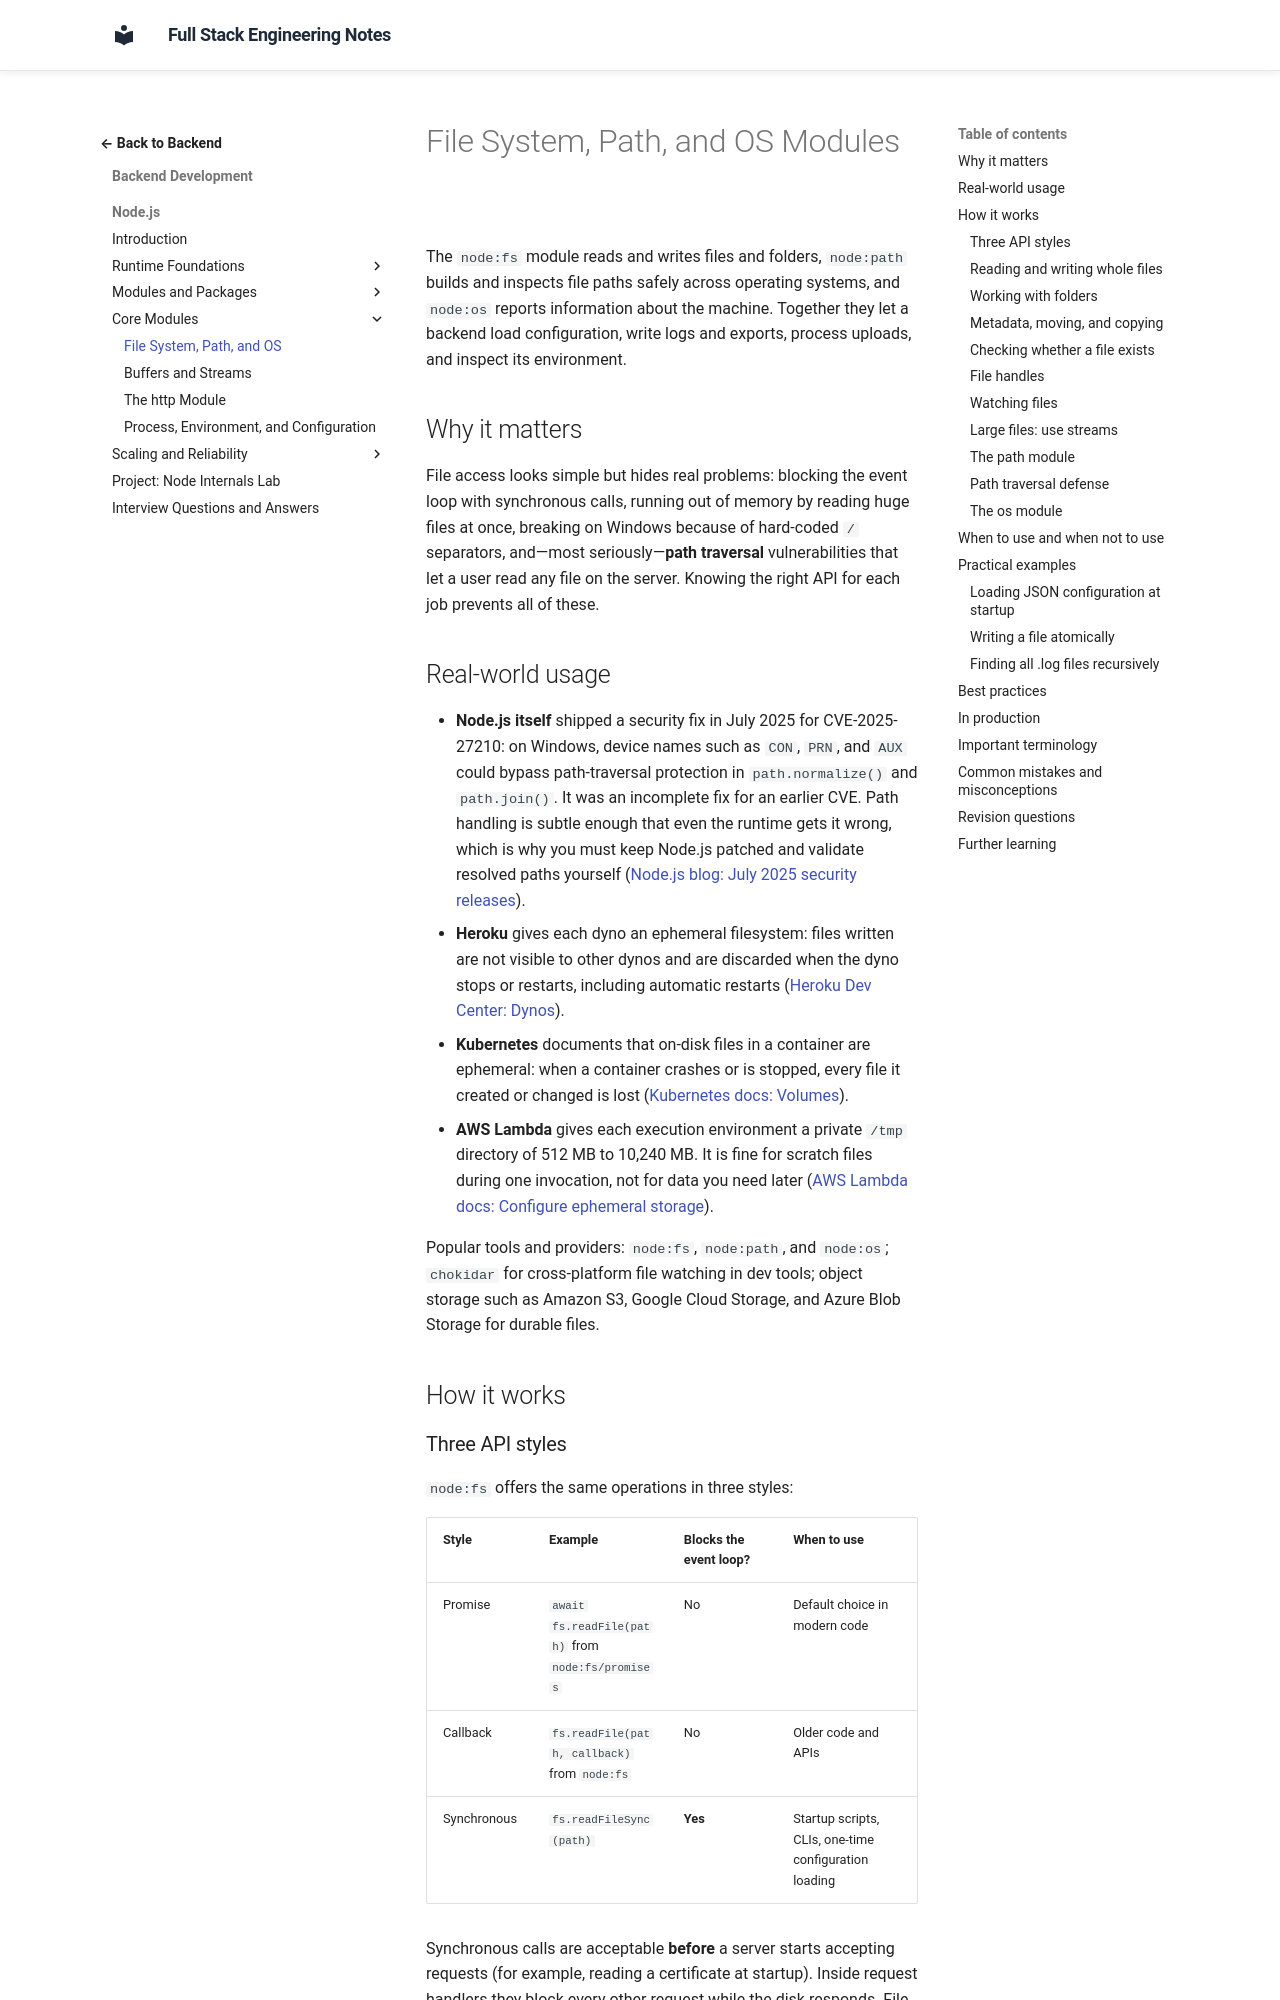

repository: murthy-satti/fullstack-notes · page: 03-backend-development/nodejs/file-system-path-and-os/index.html · generator: mkdocs

# File System, Path, and OS Modules

The `node:fs` module reads and writes files and folders, `node:path` builds
and inspects file paths safely across operating systems, and `node:os`
reports information about the machine. Together they let a backend load
configuration, write logs and exports, process uploads, and inspect its
environment.

## Why it matters

File access looks simple but hides real problems: blocking the event loop
with synchronous calls, running out of memory by reading huge files at once,
breaking on Windows because of hard-coded `/` separators, and—most
seriously—**path traversal** vulnerabilities that let a user read any file on
the server. Knowing the right API for each job prevents all of these.

## Real-world usage

- **Node.js itself** shipped a security fix in July 2025 for
  CVE-2025-27210: on Windows, device names such as `CON`, `PRN`, and `AUX`
  could bypass path-traversal protection in `path.normalize()` and
  `path.join()`. It was an incomplete fix for an earlier CVE. Path
  handling is subtle enough that even the runtime gets it wrong, which is
  why you must keep Node.js patched and validate resolved paths yourself
  ([Node.js blog: July 2025 security releases](https://nodejs.org/en/blog/vulnerability/july-2025-security-releases)).
- **Heroku** gives each dyno an ephemeral filesystem: files written are not
  visible to other dynos and are discarded when the dyno stops or restarts,
  including automatic restarts
  ([Heroku Dev Center: Dynos](https://devcenter.heroku.com/articles/dynos)).
- **Kubernetes** documents that on-disk files in a container are
  ephemeral: when a container crashes or is stopped, every file it created
  or changed is lost
  ([Kubernetes docs: Volumes](https://kubernetes.io/docs/concepts/storage/volumes/)).
- **AWS Lambda** gives each execution environment a private `/tmp`
  directory of 512 MB to 10,240 MB. It is fine for scratch files during one
  invocation, not for data you need later
  ([AWS Lambda docs: Configure ephemeral storage](https://docs.aws.amazon.com/lambda/latest/dg/configuration-ephemeral-storage.html)).

Popular tools and providers: `node:fs`, `node:path`, and `node:os`; `chokidar`
for cross-platform file watching in dev tools; object storage such as
Amazon S3, Google Cloud Storage, and Azure Blob Storage for durable files.

## How it works
